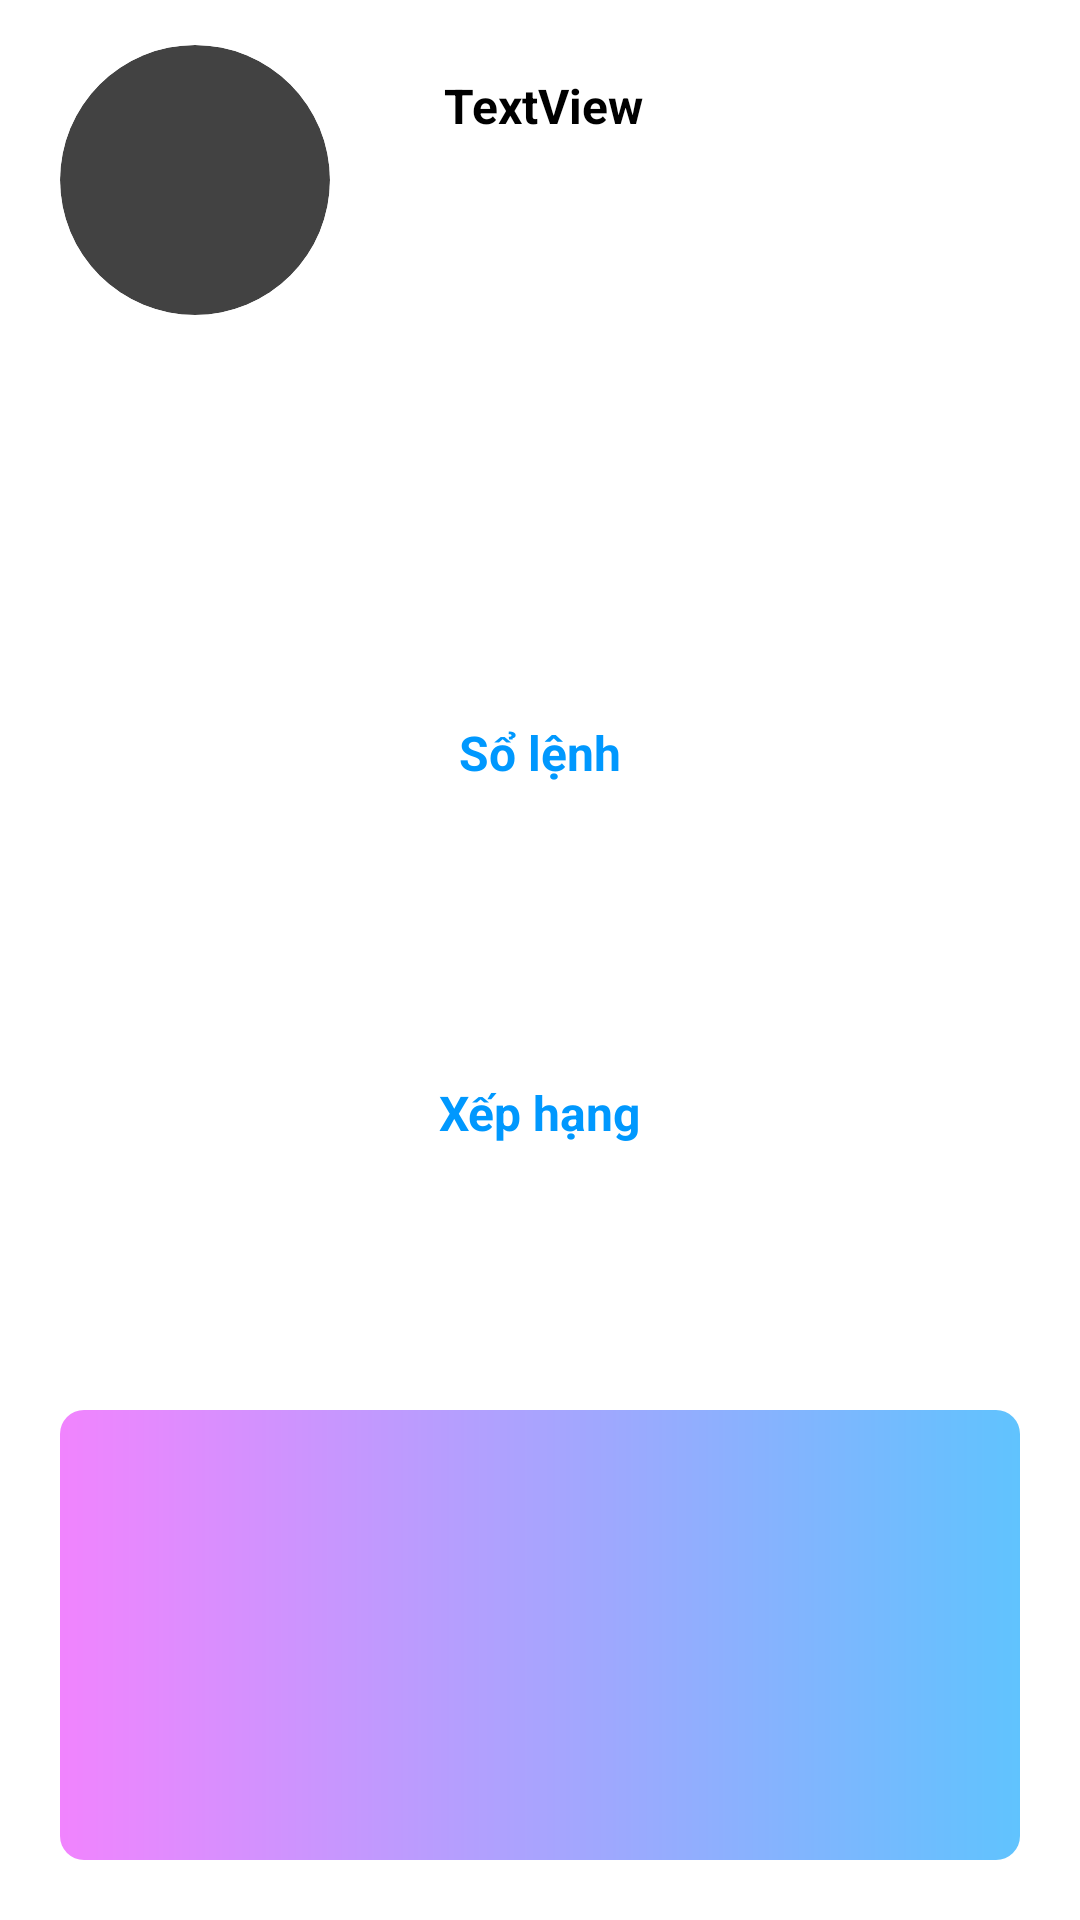

Android layout source for this screen:
<!-- AndroidManifest.xml: application theme Theme.Nhom3_crypto_client -->
<!-- res/layout/ban_activity_home.xml -->
<?xml version="1.0" encoding="utf-8"?>
<LinearLayout xmlns:android="http://schemas.android.com/apk/res/android"
    xmlns:app="http://schemas.android.com/apk/res-auto"
    xmlns:tools="http://schemas.android.com/tools"
    android:layout_width="match_parent"
    android:layout_height="match_parent"
    android:orientation="vertical">

    <androidx.constraintlayout.widget.ConstraintLayout
        android:layout_width="match_parent"
        android:layout_height="120dp"
        android:layout_marginLeft="20dp"
        android:layout_marginRight="20dp">

        <ImageView
            android:id="@+id/imageView6"
            android:layout_width="60dp"
            android:layout_height="60dp"
            android:layout_marginEnd="20dp"
            android:elevation="10dp"
            app:layout_constraintBottom_toBottomOf="parent"
            app:layout_constraintEnd_toEndOf="parent"
            app:srcCompat="@drawable/ban_cat" />

        <androidx.cardview.widget.CardView
            android:id="@+id/cardView_brief_user_image"
            android:layout_width="90dp"
            android:layout_height="90dp"
            app:cardCornerRadius="50dp"
            app:layout_constraintBottom_toBottomOf="parent"
            app:layout_constraintStart_toStartOf="parent"
            app:layout_constraintTop_toTopOf="parent">

            <ImageView
                android:id="@+id/imgAvatar"
                android:layout_width="wrap_content"
                android:layout_height="wrap_content"
                android:elevation="10dp"
                tools:srcCompat="@tools:sample/avatars" />
        </androidx.cardview.widget.CardView>

        <ImageView
            android:id="@+id/btnEditName"
            android:layout_width="30dp"
            android:layout_height="30dp"
            android:layout_marginTop="20dp"
            android:elevation="10dp"
            app:layout_constraintStart_toEndOf="@+id/cardView_brief_user_image"
            app:layout_constraintTop_toTopOf="parent"
            app:srcCompat="@drawable/ban_edit" />

        <TextView
            android:id="@+id/txtName"
            android:layout_width="wrap_content"
            android:layout_height="wrap_content"
            android:layout_marginStart="8dp"
            android:elevation="10dp"
            android:text="TextView"
            android:textSize="16sp"
            android:textStyle="bold"
            app:layout_constraintBottom_toBottomOf="@+id/btnEditName"
            app:layout_constraintStart_toEndOf="@+id/btnEditName"
            app:layout_constraintTop_toTopOf="@+id/btnEditName" />

        <ImageView
            android:id="@+id/btnSetting"
            android:layout_width="30dp"
            android:layout_height="30dp"
            android:layout_marginEnd="22dp"
            android:elevation="10dp"
            app:layout_constraintBottom_toBottomOf="@+id/txtName"
            app:layout_constraintEnd_toEndOf="parent"
            app:layout_constraintTop_toTopOf="@+id/txtName"
            app:srcCompat="@drawable/ban_settings" />

    </androidx.constraintlayout.widget.ConstraintLayout>

    <androidx.constraintlayout.widget.ConstraintLayout
        android:layout_width="match_parent"
        android:layout_height="100dp"
        android:layout_marginLeft="20dp"
        android:layout_marginRight="20dp"
        android:background="@drawable/ban_mainbackground"
        android:elevation="10dp">

        <ImageView
            android:id="@+id/btnSafe"
            android:layout_width="110dp"
            android:layout_height="95dp"
            app:layout_constraintBottom_toBottomOf="parent"
            app:layout_constraintEnd_toEndOf="parent"
            app:layout_constraintTop_toTopOf="parent"
            app:srcCompat="@drawable/ban_safebox" />

        <TextView
            android:id="@+id/txtMoney"
            android:layout_width="wrap_content"
            android:layout_height="wrap_content"
            android:layout_marginStart="20dp"
            android:layout_marginTop="10dp"
            android:text="999,99k"
            android:textColor="#FFFFFF"
            android:textSize="20sp"
            android:textStyle="bold"
            app:layout_constraintStart_toStartOf="parent"
            app:layout_constraintTop_toTopOf="parent" />

        <TextView
            android:id="@+id/textView6"
            android:layout_width="wrap_content"
            android:layout_height="wrap_content"
            android:layout_marginTop="5dp"
            android:text="Có sẵn"
            android:textColor="#FFFFFF"
            android:textStyle="bold"
            app:layout_constraintEnd_toEndOf="@+id/txtMoney"
            app:layout_constraintStart_toStartOf="@+id/txtMoney"
            app:layout_constraintTop_toBottomOf="@+id/txtMoney" />

        <TextView
            android:id="@+id/txtMoneyAvailable"
            android:layout_width="wrap_content"
            android:layout_height="wrap_content"
            android:layout_marginTop="10dp"
            android:text="999,99k"
            android:textColor="#FFFFFF"
            app:layout_constraintEnd_toEndOf="@+id/textView6"
            app:layout_constraintStart_toStartOf="@+id/textView6"
            app:layout_constraintTop_toBottomOf="@+id/textView6" />

        <TextView
            android:id="@+id/textView8"
            android:layout_width="wrap_content"
            android:layout_height="wrap_content"
            android:text="Đã đầu tư"
            android:textColor="#FFFFFF"
            android:textStyle="bold"
            app:layout_constraintBottom_toBottomOf="@+id/textView6"
            app:layout_constraintEnd_toStartOf="@+id/btnSafe"
            app:layout_constraintTop_toBottomOf="@+id/txtMoney"
            app:layout_constraintVertical_bias="1.0" />

        <TextView
            android:id="@+id/txtMoneyInvested"
            android:layout_width="wrap_content"
            android:layout_height="wrap_content"
            android:layout_marginTop="10dp"
            android:text="0,01k"
            android:textColor="#FFFFFF"
            app:layout_constraintEnd_toEndOf="@+id/textView8"
            app:layout_constraintStart_toStartOf="@+id/textView8"
            app:layout_constraintTop_toBottomOf="@+id/textView8" />

    </androidx.constraintlayout.widget.ConstraintLayout>

    <androidx.constraintlayout.widget.ConstraintLayout
        android:layout_width="match_parent"
        android:layout_height="100dp"
        android:layout_marginLeft="20dp"
        android:layout_marginTop="10dp"
        android:layout_marginRight="20dp"
        android:background="@drawable/ban_wavebackground"
        android:elevation="10dp">

        <TextView
            android:id="@+id/textView3"
            android:layout_width="wrap_content"
            android:layout_height="wrap_content"
            android:layout_marginTop="10dp"
            android:text="Sổ lệnh"
            android:textColor="#0098FE"
            android:textSize="16sp"
            android:textStyle="bold"
            app:layout_constraintEnd_toEndOf="parent"
            app:layout_constraintStart_toStartOf="parent"
            app:layout_constraintTop_toTopOf="parent" />

        <TextView
            android:id="@+id/txtCommandNumber"
            android:layout_width="wrap_content"
            android:layout_height="wrap_content"
            android:layout_marginTop="20dp"
            android:text="10"
            android:textColor="#FFFFFF"
            android:textSize="20dp"
            android:textStyle="bold"
            app:layout_constraintEnd_toEndOf="@+id/textView3"
            app:layout_constraintStart_toStartOf="@+id/textView3"
            app:layout_constraintTop_toBottomOf="@+id/textView3" />

        <ImageView
            android:id="@+id/btnCommand"
            android:layout_width="45dp"
            android:layout_height="45dp"
            android:layout_marginEnd="20dp"
            app:layout_constraintBottom_toBottomOf="parent"
            app:layout_constraintEnd_toEndOf="parent"
            app:layout_constraintTop_toTopOf="parent"
            app:srcCompat="@drawable/ban_nextbutton" />

        <ImageView
            android:id="@+id/imageView12"
            android:layout_width="91dp"
            android:layout_height="81dp"
            android:layout_marginStart="16dp"
            app:layout_constraintBottom_toBottomOf="parent"
            app:layout_constraintStart_toStartOf="parent"
            app:layout_constraintTop_toTopOf="parent"
            app:srcCompat="@drawable/ban_command" />
    </androidx.constraintlayout.widget.ConstraintLayout>

    <androidx.constraintlayout.widget.ConstraintLayout
        android:layout_width="match_parent"
        android:layout_height="100dp"
        android:layout_marginLeft="20dp"
        android:layout_marginTop="20dp"
        android:layout_marginRight="20dp"
        android:background="@drawable/ban_wavebackground"
        android:elevation="10dp">

        <TextView
            android:id="@+id/textView10"
            android:layout_width="wrap_content"
            android:layout_height="wrap_content"
            android:layout_marginTop="10dp"
            android:text="Xếp hạng"
            android:textColor="#0098FE"
            android:textSize="16sp"
            android:textStyle="bold"
            app:layout_constraintEnd_toEndOf="parent"
            app:layout_constraintStart_toStartOf="parent"
            app:layout_constraintTop_toTopOf="parent" />

        <TextView
            android:id="@+id/txtRattingNumber"
            android:layout_width="wrap_content"
            android:layout_height="wrap_content"
            android:layout_marginTop="20dp"
            android:text=">1%"
            android:textColor="#FFFFFF"
            android:textSize="20sp"
            android:textStyle="bold"
            app:layout_constraintEnd_toEndOf="@+id/textView10"
            app:layout_constraintStart_toStartOf="@+id/textView10"
            app:layout_constraintTop_toBottomOf="@+id/textView10" />

        <ImageView
            android:id="@+id/btnRating"
            android:layout_width="45dp"
            android:layout_height="45dp"
            android:layout_marginEnd="20dp"
            app:layout_constraintBottom_toBottomOf="parent"
            app:layout_constraintEnd_toEndOf="parent"
            app:layout_constraintTop_toTopOf="parent"
            app:srcCompat="@drawable/ban_nextbutton" />

        <ImageView
            android:id="@+id/imageView8"
            android:layout_width="87dp"
            android:layout_height="70dp"
            android:layout_marginStart="16dp"
            app:layout_constraintBottom_toBottomOf="parent"
            app:layout_constraintStart_toStartOf="parent"
            app:layout_constraintTop_toTopOf="parent"
            app:srcCompat="@drawable/ban_rating" />
    </androidx.constraintlayout.widget.ConstraintLayout>

    <androidx.constraintlayout.widget.ConstraintLayout
        android:layout_width="match_parent"
        android:layout_height="match_parent"
        android:layout_marginLeft="20dp"
        android:layout_marginTop="20dp"
        android:layout_marginRight="20dp"
        android:layout_marginBottom="20dp"
        android:background="@drawable/ban_gradientbackground"
        android:elevation="10dp">

        <ImageView
            android:id="@+id/imageView15"
            android:layout_width="100dp"
            android:layout_height="100dp"
            app:layout_constraintBottom_toBottomOf="parent"
            app:layout_constraintEnd_toEndOf="parent"
            app:layout_constraintStart_toStartOf="parent"
            app:layout_constraintTop_toTopOf="parent"
            app:srcCompat="@drawable/ban_coinfavorite" />

    </androidx.constraintlayout.widget.ConstraintLayout>

</LinearLayout>
<!-- resources referenced by this layout -->
<resources>
  <!-- drawable ban_gradientbackground (drawable) -->
  <shape xmlns:android="http://schemas.android.com/apk/res/android">
      <gradient
          android:startColor="#F184FE"
          android:endColor="#60C3FE"
          android:angle="0"/>
      <corners android:radius="8dp" />
  
  </shape>
</resources>
